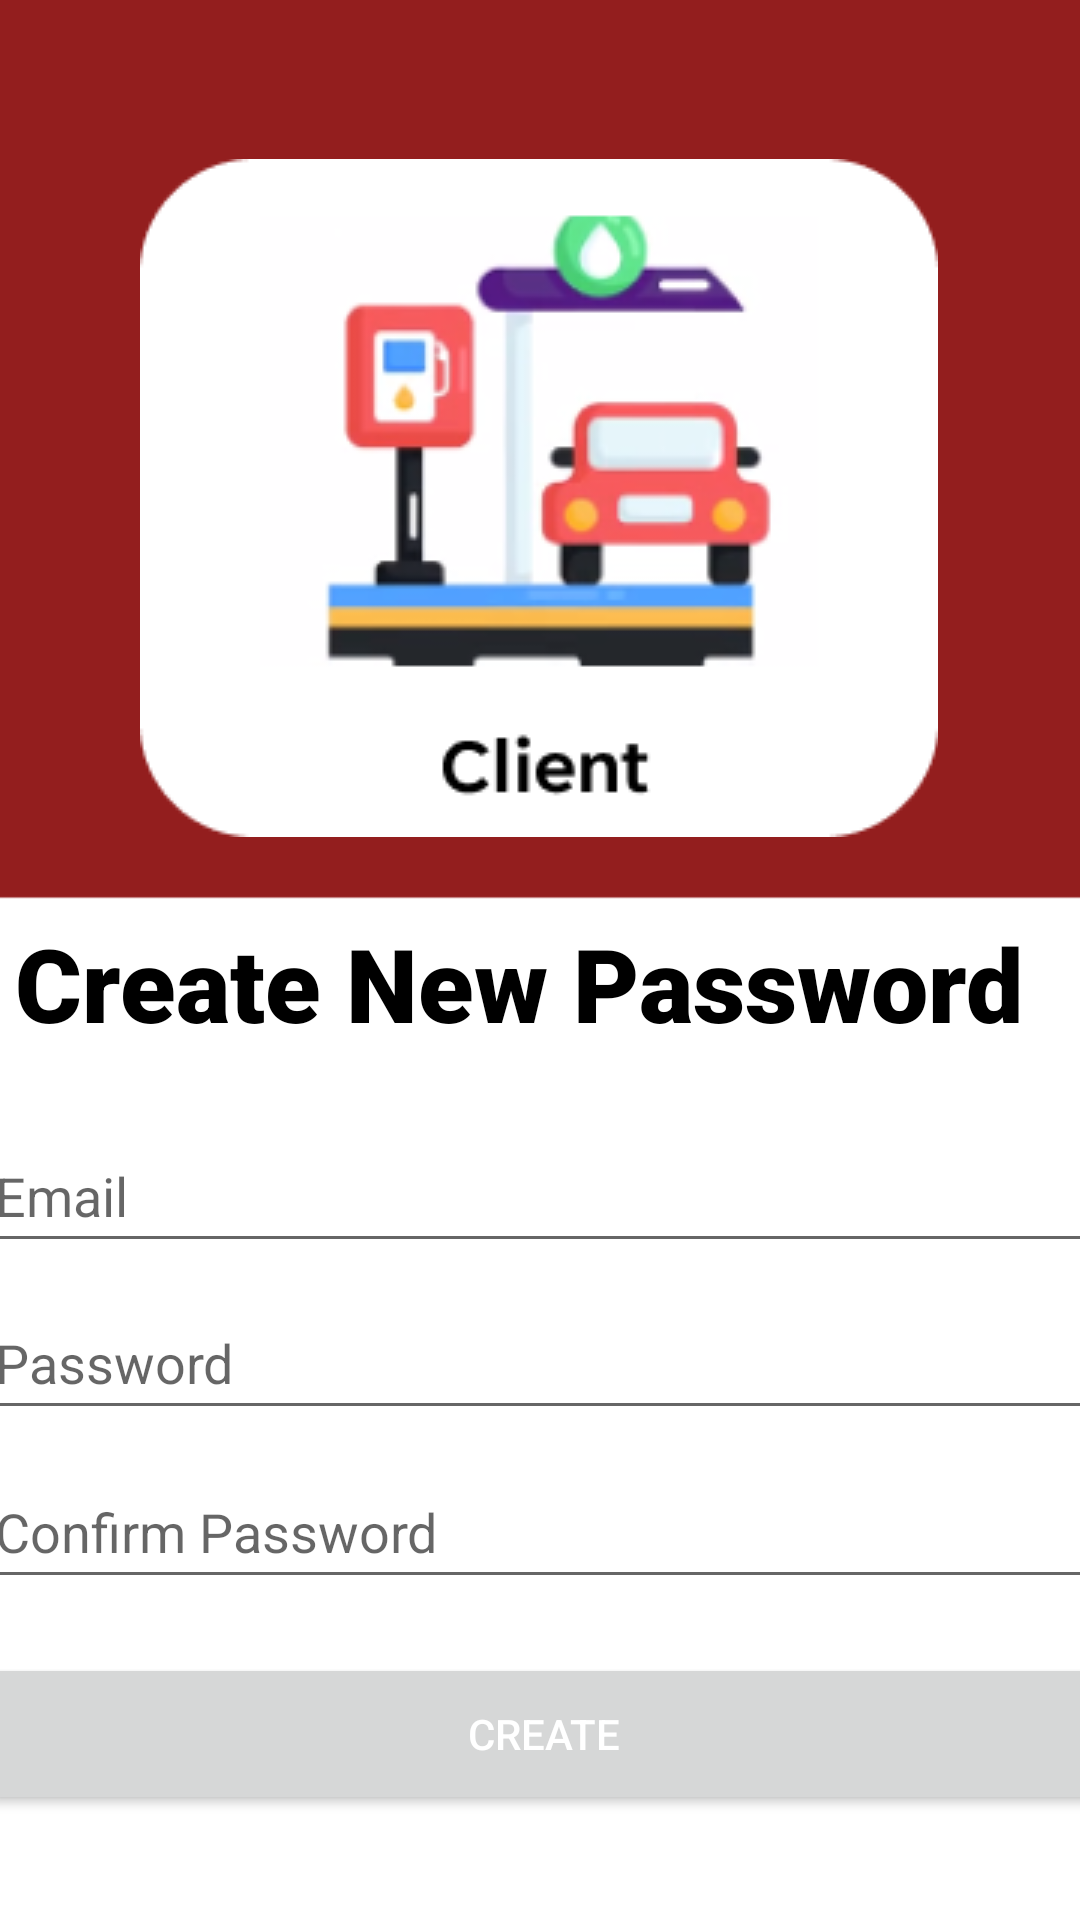

Layout XML and referenced resources for this Android screen:
<!-- AndroidManifest.xml: application theme Theme.EADfrontend -->
<!-- res/layout/activity_client_create_password.xml -->
<?xml version="1.0" encoding="utf-8"?>
<androidx.constraintlayout.widget.ConstraintLayout xmlns:android="http://schemas.android.com/apk/res/android"
    xmlns:app="http://schemas.android.com/apk/res-auto"
    xmlns:tools="http://schemas.android.com/tools"
    android:layout_width="match_parent"
    android:layout_height="match_parent"
    tools:context=".ClientCreatePasswordActivity"
    android:background="@drawable/bg_mainscreen">

    <ImageView
        android:id="@+id/imageView2"
        android:layout_width="wrap_content"
        android:layout_height="wrap_content"
        app:layout_constraintBottom_toBottomOf="parent"
        app:layout_constraintEnd_toEndOf="parent"
        app:layout_constraintHorizontal_bias="0.496"
        app:layout_constraintStart_toStartOf="parent"
        app:layout_constraintTop_toTopOf="parent"
        app:layout_constraintVertical_bias="0.128"
        app:srcCompat="@drawable/client_login_btn" />

    <TextView
        android:id="@+id/textView3"
        android:layout_width="wrap_content"
        android:layout_height="wrap_content"
        android:fontFamily="sans-serif-black"
        android:text="Create New Password"
        android:textColor="#000000"
        android:textSize="34sp"
        app:layout_constraintBottom_toBottomOf="parent"
        app:layout_constraintEnd_toEndOf="parent"
        app:layout_constraintHorizontal_bias="0.213"
        app:layout_constraintStart_toStartOf="parent"
        app:layout_constraintTop_toTopOf="parent"
        app:layout_constraintVertical_bias="0.513" />

    <EditText
        android:id="@+id/editTextClientEmail"
        android:layout_width="374dp"
        android:layout_height="48dp"
        android:ems="10"
        android:hint="Email"
        android:inputType="textEmailAddress"
        app:layout_constraintBottom_toBottomOf="parent"
        app:layout_constraintEnd_toEndOf="parent"
        app:layout_constraintHorizontal_bias="0.432"
        app:layout_constraintStart_toStartOf="parent"
        app:layout_constraintTop_toBottomOf="@+id/textView3"
        app:layout_constraintVertical_bias="0.094" />

    <EditText
        android:id="@+id/editTextClientPassword"
        android:layout_width="374dp"
        android:layout_height="48dp"
        android:ems="10"
        android:hint="Password"
        android:inputType="textPassword"
        app:layout_constraintBottom_toBottomOf="parent"
        app:layout_constraintEnd_toEndOf="parent"
        app:layout_constraintHorizontal_bias="0.432"
        app:layout_constraintStart_toStartOf="parent"
        app:layout_constraintTop_toBottomOf="@+id/editTextClientEmail"
        app:layout_constraintVertical_bias="0.045" />

    <EditText
        android:id="@+id/editTextClientConfPassword"
        android:layout_width="374dp"
        android:layout_height="48dp"
        android:ems="10"
        android:hint="Confirm Password"
        android:inputType="textPassword"
        app:layout_constraintBottom_toBottomOf="parent"
        app:layout_constraintEnd_toEndOf="parent"
        app:layout_constraintHorizontal_bias="0.432"
        app:layout_constraintStart_toStartOf="parent"
        app:layout_constraintTop_toBottomOf="@+id/editTextClientPassword"
        app:layout_constraintVertical_bias="0.073" />

    <Button
        android:id="@+id/buttonClientCreatePassword"
        android:layout_width="374dp"
        android:layout_height="54dp"
        android:text="CREATE"
        android:textColor="@color/white"
        app:layout_constraintBottom_toBottomOf="parent"
        app:layout_constraintEnd_toEndOf="parent"
        app:layout_constraintHorizontal_bias="0.432"
        app:layout_constraintStart_toStartOf="parent"
        app:layout_constraintTop_toBottomOf="@+id/editTextClientConfPassword"
        app:layout_constraintVertical_bias="0.34" />


</androidx.constraintlayout.widget.ConstraintLayout>
<!-- resources referenced by this layout -->
<resources>
  <color name="white">#FFFFFFFF</color>
  <!-- drawable bg_mainscreen: png bitmap (drawable, 2939 bytes) -->
  <!-- drawable client_login_btn: png bitmap (drawable, 21640 bytes) -->
  <style name="Theme.EADfrontend" parent="Theme.MaterialComponents.DayNight.NoActionBar">
          
          <item name="colorPrimary">@color/red</item>
          <item name="colorPrimaryVariant">@color/red</item>
          <item name="colorOnPrimary">@color/red</item>
          
          <item name="colorSecondary">@color/red</item>
          <item name="colorSecondaryVariant">@color/black</item>
          <item name="colorOnSecondary">@color/black</item>
          
          <item name="android:statusBarColor" tools:targetApi="l">?attr/colorPrimaryVariant</item>
          
      </style>
  <color name="red">#931E1E</color>
  <color name="black">#FF000000</color>
</resources>
